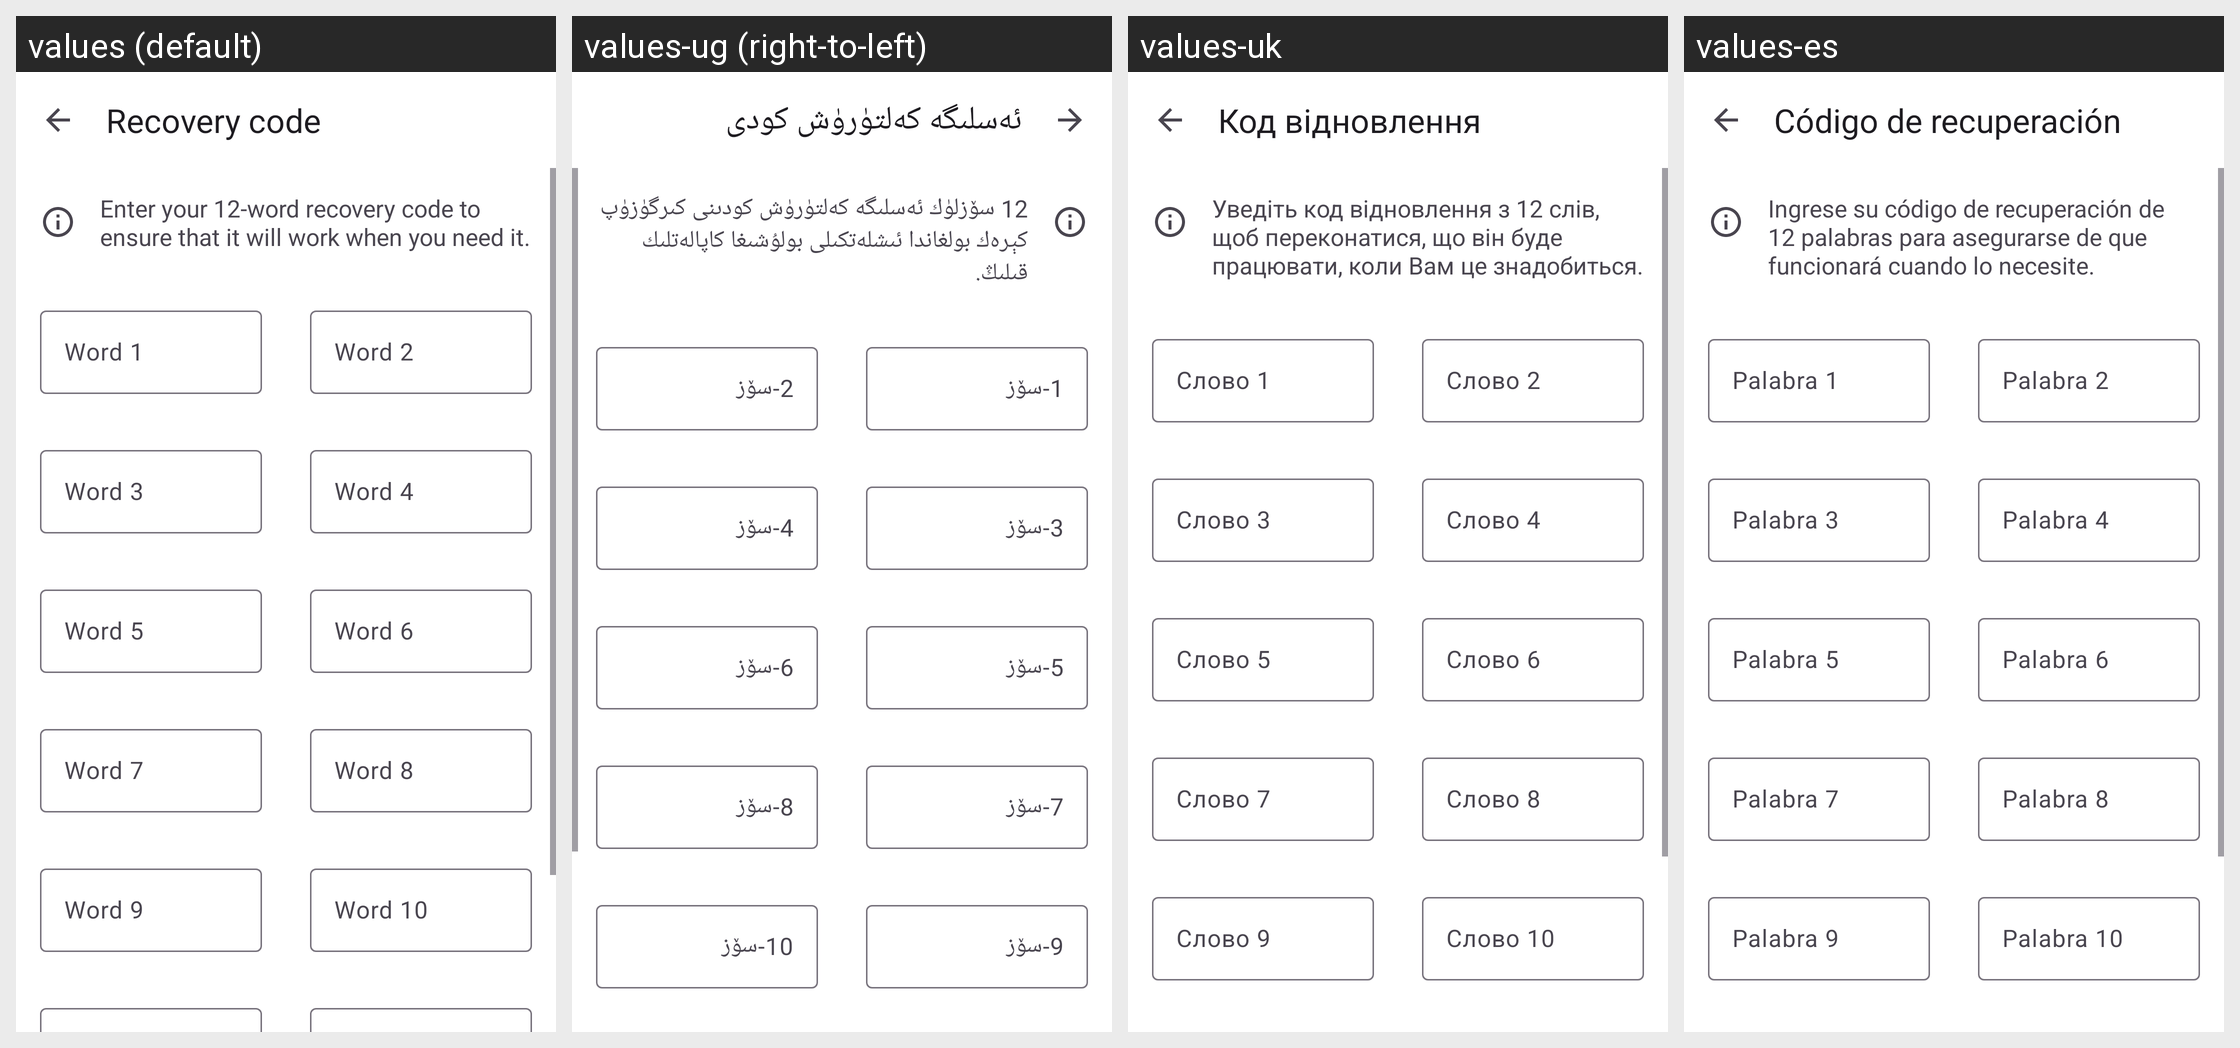

Translations of the strings shown on this Android screen, per locale in the grid:
Android screen res/layout/fragment_recovery_code_input.xml rendered under 4 locales, left to right: values (default), values-ug (right-to-left), values-uk, values-es. Device: Nexus 5 (rendered at 1080×1920; each locale shown at half size, 540×960, under a caption strip naming it); theme AppTheme.
Other locales in the repository, not shown: values-ar, values-bn, values-ca, values-cs, values-de, values-el, values-en-rAU, values-en-rGB, values-es-rUS, values-et, values-fi, values-fr, values-fr-rCA, values-gl, values-he, values-hr, values-hu, values-id, values-in, values-is, values-it, values-iw, values-ja, values-ko, values-lo, values-lt, values-ml, values-my, values-nb-rNO, values-nl, values-pl, values-pt, values-pt-rBR, values-pt-rPT, values-ro, values-ru, values-sk, values-sv, values-ta, values-te, values-tr, values-vi, values-zh-rCN, values-zh-rTW.
Strings drawn on this screen, with the default value and each locale's value (text and hints the layout hard-codes, and strings that could not be matched under every locale, appear in the picture but are not listed):

recovery_code_title
  values: Recovery code
  values-ug: ئەسلىگە كەلتۈرۈش كودى
  values-uk: Код відновлення
  values-es: Código de recuperación

recovery_code_confirm_intro
  values: Enter your 12-word recovery code to ensure that it will work when you need it.
  values-ug: 12 سۆزلۈك ئەسلىگە كەلتۈرۈش كودىنى كىرگۈزۈپ كېرەك بولغاندا ئىشلەتكىلى بولۇشىغا كاپالەتلىك قىلىڭ.
  values-uk: Уведіть код відновлення з 12 слів, щоб переконатися, що він буде працювати, коли Вам це знадобиться.
  values-es: Ingrese su código de recuperación de 12 palabras para asegurarse de que funcionará cuando lo necesite.

recovery_code_input_hint_1
  values: Word 1
  values-ug: 1-سۆز
  values-uk: Слово 1
  values-es: Palabra 1

recovery_code_input_hint_3
  values: Word 3
  values-ug: 3-سۆز
  values-uk: Слово 3
  values-es: Palabra 3

recovery_code_input_hint_5
  values: Word 5
  values-ug: 5-سۆز
  values-uk: Слово 5
  values-es: Palabra 5

recovery_code_input_hint_7
  values: Word 7
  values-ug: 7-سۆز
  values-uk: Слово 7
  values-es: Palabra 7

recovery_code_input_hint_9
  values: Word 9
  values-ug: 9-سۆز
  values-uk: Слово 9
  values-es: Palabra 9

recovery_code_input_hint_2
  values: Word 2
  values-ug: 2-سۆز
  values-uk: Слово 2
  values-es: Palabra 2

recovery_code_input_hint_4
  values: Word 4
  values-ug: 4-سۆز
  values-uk: Слово 4
  values-es: Palabra 4

recovery_code_input_hint_6
  values: Word 6
  values-ug: 6-سۆز
  values-uk: Слово 6
  values-es: Palabra 6

recovery_code_input_hint_8
  values: Word 8
  values-ug: 8-سۆز
  values-uk: Слово 8
  values-es: Palabra 8

recovery_code_input_hint_10
  values: Word 10
  values-ug: 10-سۆز
  values-uk: Слово 10
  values-es: Palabra 10
